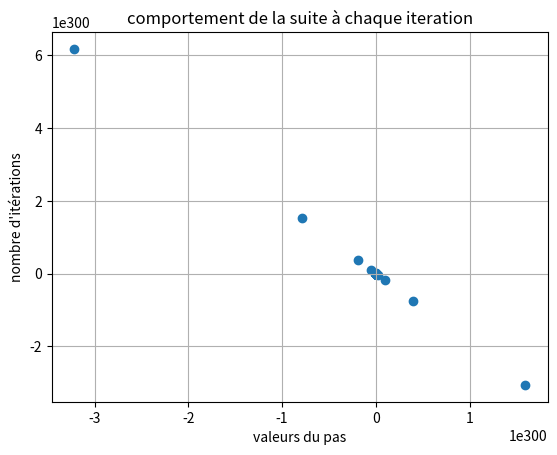

Source code (Python):
# -*- coding: utf-8 -*-
"""
Created on Sat Apr 27 14:52:30 2024

[redacted]
"""

import numpy as np
import matplotlib.pyplot as plt

n = 10
h = 1 / (n+1)
#b = np.ones(n)
b = 3 * np.ones(n) - 6 * h * np.arange(0,n,1)  # deuxieme b
A = 2 * np.diag(np.ones(n)) - np.diag(np.ones(n-1),1) - np.diag(np.ones(n-1),-1)
"""
A = np.zeros((n,n))
for i in range(n-1):
    for j in range(n-1):
        A[i,i] = 2
        A[i,i+1] = -1
        A[i+1,i] = -1
    A[n-1,n-1] = 2
print(A)
"""

def GradJ(x):
    return (1 / h) * A@x - h * b

# solution de GradJ = 0
sol = np.linalg.solve((1/h) * A, h* b)
print(sol)

h_list = []
for i in range(n+2):  # n+2 pour prise en compte le n+1 !
    h_list.append(i * h)

sol = np.append([0],sol) # mettre les conditions aux limites
sol = np.append(sol,[0])

plt.plot(h_list,sol)
plt.title("La solution u bar du probleme de minimisation")
plt.xlabel("valeurs de h")
plt.ylabel("Solution")
plt.grid(True)
plt.show()


# de meme 
h_list = [(i * h) for i in range(n+2)]
plt.plot(h_list,sol)
plt.title("La solution u bar du probleme de minimisation")
plt.xlabel("valeurs de h")
plt.ylabel("Solution")
plt.grid(True)
plt.show()


def gfstp(x0,GradJ,rho,tol = 1e-4,IterMax = 1000):
    x = x0
    k = 0
    Suite_val = []
    Suite_val.append(x)
    while(k < IterMax and np.linalg.norm(GradJ(x)) > tol):
        x = x - rho * GradJ(x)
        k += 1
        Suite_val.append(x)
    if(k == IterMax or k == 0):
        convergence = False
    else:
        convergence = True
    Suite_val = np.array(Suite_val)
    return Suite_val,x,k,convergence


#rho = np.arange(0.01,0.07,0.001)
rho = np.linspace(0.01,0.07,101)
nb_Iter1 = np.zeros(len(rho))


x_ini1 = np.zeros(n)

for i in range(len(rho)):
    uk,u_bar,k,conv = gfstp(x_ini1,GradJ,rho[i])
    nb_Iter1[i] = k
    
plt.plot(rho,nb_Iter1)
plt.title("Nombre d'itérations en fonction du pas")
plt.xlabel("valeurs du pas")
plt.ylabel("nombre d'itérations")
plt.grid(True)
plt.show()
    
index = np.argmin(nb_Iter1)
print("Le meilleur rho pour cette initialisation est : ", rho[index])

nb_Iter2 = np.zeros(len(rho))
x_ini2 = np.full(n,fill_value=1)  # ça dépend de l'initialisation !
for i in range(len(rho)):
    uk,u_bar,k,conv = gfstp(x_ini2,GradJ,rho[i])
    nb_Iter2[i] = k

plt.plot(rho,nb_Iter2)
plt.title("Nombre d'itérations en fonction du pas avec une initialisation différente")
plt.xlabel("valeurs du pas")
plt.ylabel("nombre d'itérations")
plt.grid(True)
plt.show()    
index = np.argmin(nb_Iter1)
print("Le meilleur rho pour cette initialisation est : ", rho[index])
print("On remarque que rho ne dépend pas de l'initialisation !")
plt.scatter(uk[:,0],uk[:,1])
plt.title("comportement de la suite à chaque iteration")
plt.grid(True)
# cherchons rho qui conduit au petit nombre d'itérations, autrement dit le rho optimal
# on trouve une constante de Lipsichtz M = norm(A) / h
# apres un calcul sur feuil on trouve d'apres le résultat de cours
# rho_opt = norm(gradient ^2) / gradient * hessienne * gradient

# Gradient à pas optimal

def gopt(GradJ,x0,tol = 1e-3,IterMax = 1000):
    x = x0
    k = 0
    Suite_val = []
    Suite_val.append(x)
    HessienneJ = (1/h) * A # calcul à la main
    while(k < IterMax and np.linalg.norm(GradJ(x)) > tol):
        # étape précédente xk
        norm_grad = np.linalg.norm(GradJ(x))
        rho_opt = norm_grad ** 2 / ((GradJ(x) @ HessienneJ) @ GradJ(x))
        # étape suivante xk+1
        x = x - rho_opt * GradJ(x)
        k += 1
        Suite_val.append(x)
    if(k == IterMax or k == 0):
        convergence = False
    else:
        convergence = True
    Suite_val = np.array(Suite_val)
    return Suite_val,x,k,convergence

uk_opt,u_opt,k_opt,cv_opt = gopt(GradJ,x_ini1)
print("Convergence optimale ?",cv_opt)
print("Iteration Max",k_opt)
 
#Recap : 
#quand n augmente l'erreur augmente
#quand itmax augmente l'erreur diminue
#et quand tol augmente, l'erreur augmente

# erreur 
_,u_best,_,_ = gfstp(x_ini2,GradJ,rho[index])
sol = sol[1:-1] # enleve les cond aux lims = 0
print("L'erreur en norme L2 de l'erreur : ", np.linalg.norm(sol - u_best) )
    
